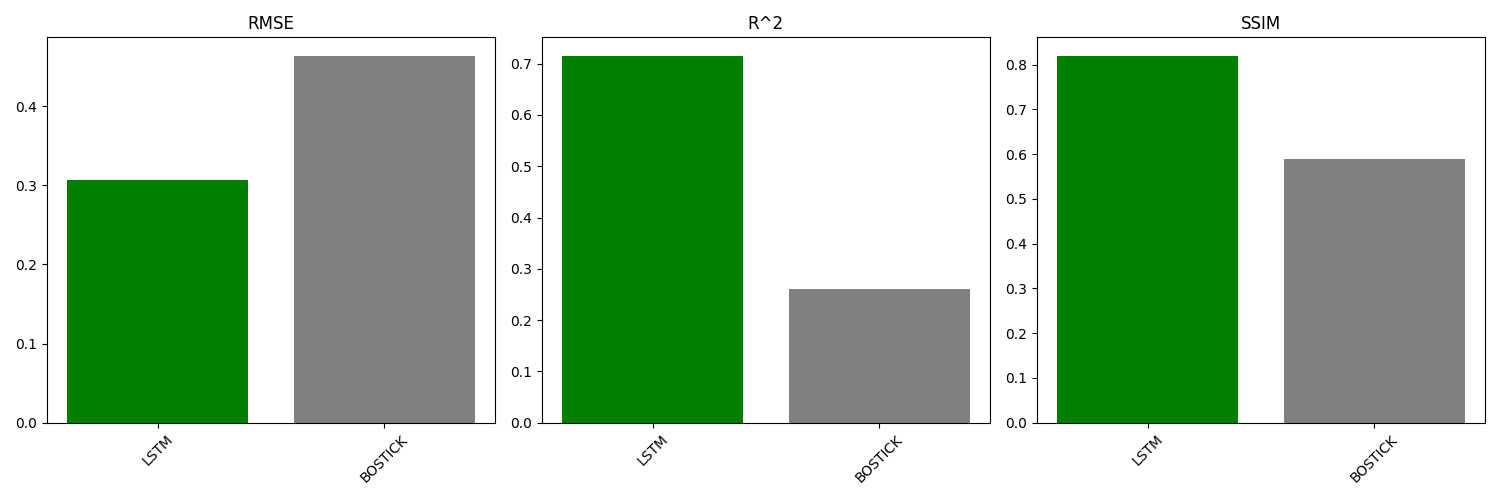

The table this chart was drawn from, first rows:
Model, MSE, RMSE, R^2, SSIM, CI
LSTM, 0.09441, 0.3073, 0.7155, 0.8198, 0.9216
BOSTICK, 0.2398, 0.4637, 0.26, 0.5884, 
